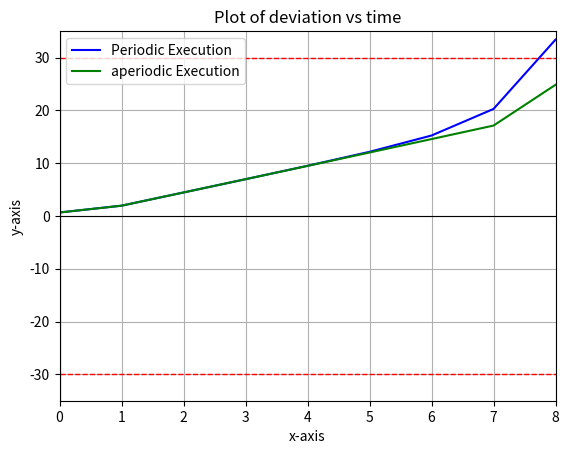

The script that saved this image:
import numpy as np

# Define arrays with correct shapes
x = np.zeros((2, 11))
u = np.zeros((1, 10))
uhat = np.zeros((1, 10))
y = np.zeros((1, 10))
xhat = np.zeros((2, 11))
yhat = np.zeros((1, 10))
r = np.zeros((1, 10))

# Define parameters as specified
a_u = np.array([x * 1000 for x in [0.2570, 0.0068, 0.0011, -0.0021, -0.0034, -0.0100, 0.0032, -0.0025, -0.0018, 1.123]])
a_y = np.array([-1.2822, -3.8838, -6.5325, -9.1790, -11.8007, -14.3584, -16.8851, -19.4185, -21.9335, -30.0617])
A = np.array([[1, 0.1], [0, 1]])
B = np.array([[0.005], [0.1]])
C = np.array([1, 0])

# Known variable values
h = 0.1
K = np.array([16.0302, 5.6622])
L = np.array([[1.8721], [9.6532]])

# Set initial conditions
t = 9
x[:, 0] = np.array([0.65, 0.78])
xhat[:, 0] = np.array([0.65, 0.78])
u[0,0]=-K@xhat[:,0]
uhat[0,0]=u[0,0]+a_u[0]
# Update x, y, and yhat using the specified equations
#Without Skip
for i in range(1, t + 1):
    x[:, i] = (A @ x[:, i - 1]).flatten() + (B.flatten() * uhat[0, i - 1])
    y[0, i] = C @ x[:, i] + a_y[i-1]
    yhat[0, i] = C @ (A @ xhat[:, i - 1] + B.flatten() * u[0, i - 1])

    r[0,i]=yhat[0,i]-y[0,i]
    xhat[:,i]=A@xhat[:,i-1] + B.flatten()*u[0,i-1] + L.flatten()*r[0,i]
    u[0,i]=-K@xhat[:,i]
    uhat[0,i]=u[0,i]+a_u[i]
p=x[0,:9].copy()
#With skip Control sequence given from algo
skip='1'*2+'0'*4+'1'*3
for i in range(1, t + 1):
    x[:, i] = (A @ x[:, i - 1]).flatten() + (B.flatten() * uhat[0, i - 1])
    if(skip[i-1]!='0'):

        y[0, i] = C @ x[:, i] + a_y[i-1]
        yhat[0, i] = C @ (A @ xhat[:, i - 1] + B.flatten() * u[0, i - 1])

        r[0,i]=yhat[0,i]-y[0,i]
        xhat[:,i]=A@xhat[:,i-1] + B.flatten()*u[0,i-1] + L.flatten()*r[0,i]
        u[0,i]=-K@xhat[:,i]
        uhat[0,i]=u[0,i]+a_u[i]
    else:
        uhat[0,i]=uhat[0,i-1]

z=x[0,:9].copy()

import numpy as np
import matplotlib.pyplot as plt

# Generate sample data for the x-axis
x = list(range(0, 9))  # 100 points from 0 to 8
# p = [18.8834,21.14,22.61,22.67,21.59,20.9,25.99,20.26,45.013] Another state representation for different control pattern
# z=[18.8834,21.14,22.61,22.67,22.019,20.64,19.49,19.43,25.89]  

# Create the plot
plt.plot(x, p, label='Periodic Execution',color='blue')
plt.plot(x, z, label='aperiodic Execution',color='green')
plt.axhline(0, color='black',linewidth=0.8)  # Horizontal axis
plt.axvline(0, color='black',linewidth=0.8)  # Vertical axis
# Set the x and y axis limits
plt.xlim(0, 8)
plt.ylim(-35, 35)
plt.axhline(30, color='red', linestyle='--', linewidth=1)  # Line at y = 30
plt.axhline(-30, color='red', linestyle='--', linewidth=1)  # Line at y = -30
# Add labels and a title
plt.xlabel('x-axis')
plt.ylabel('y-axis')
plt.title('Plot of deviation vs time')

# Add a legend
plt.legend()

# Show the plot
plt.grid(True)
plt.show()